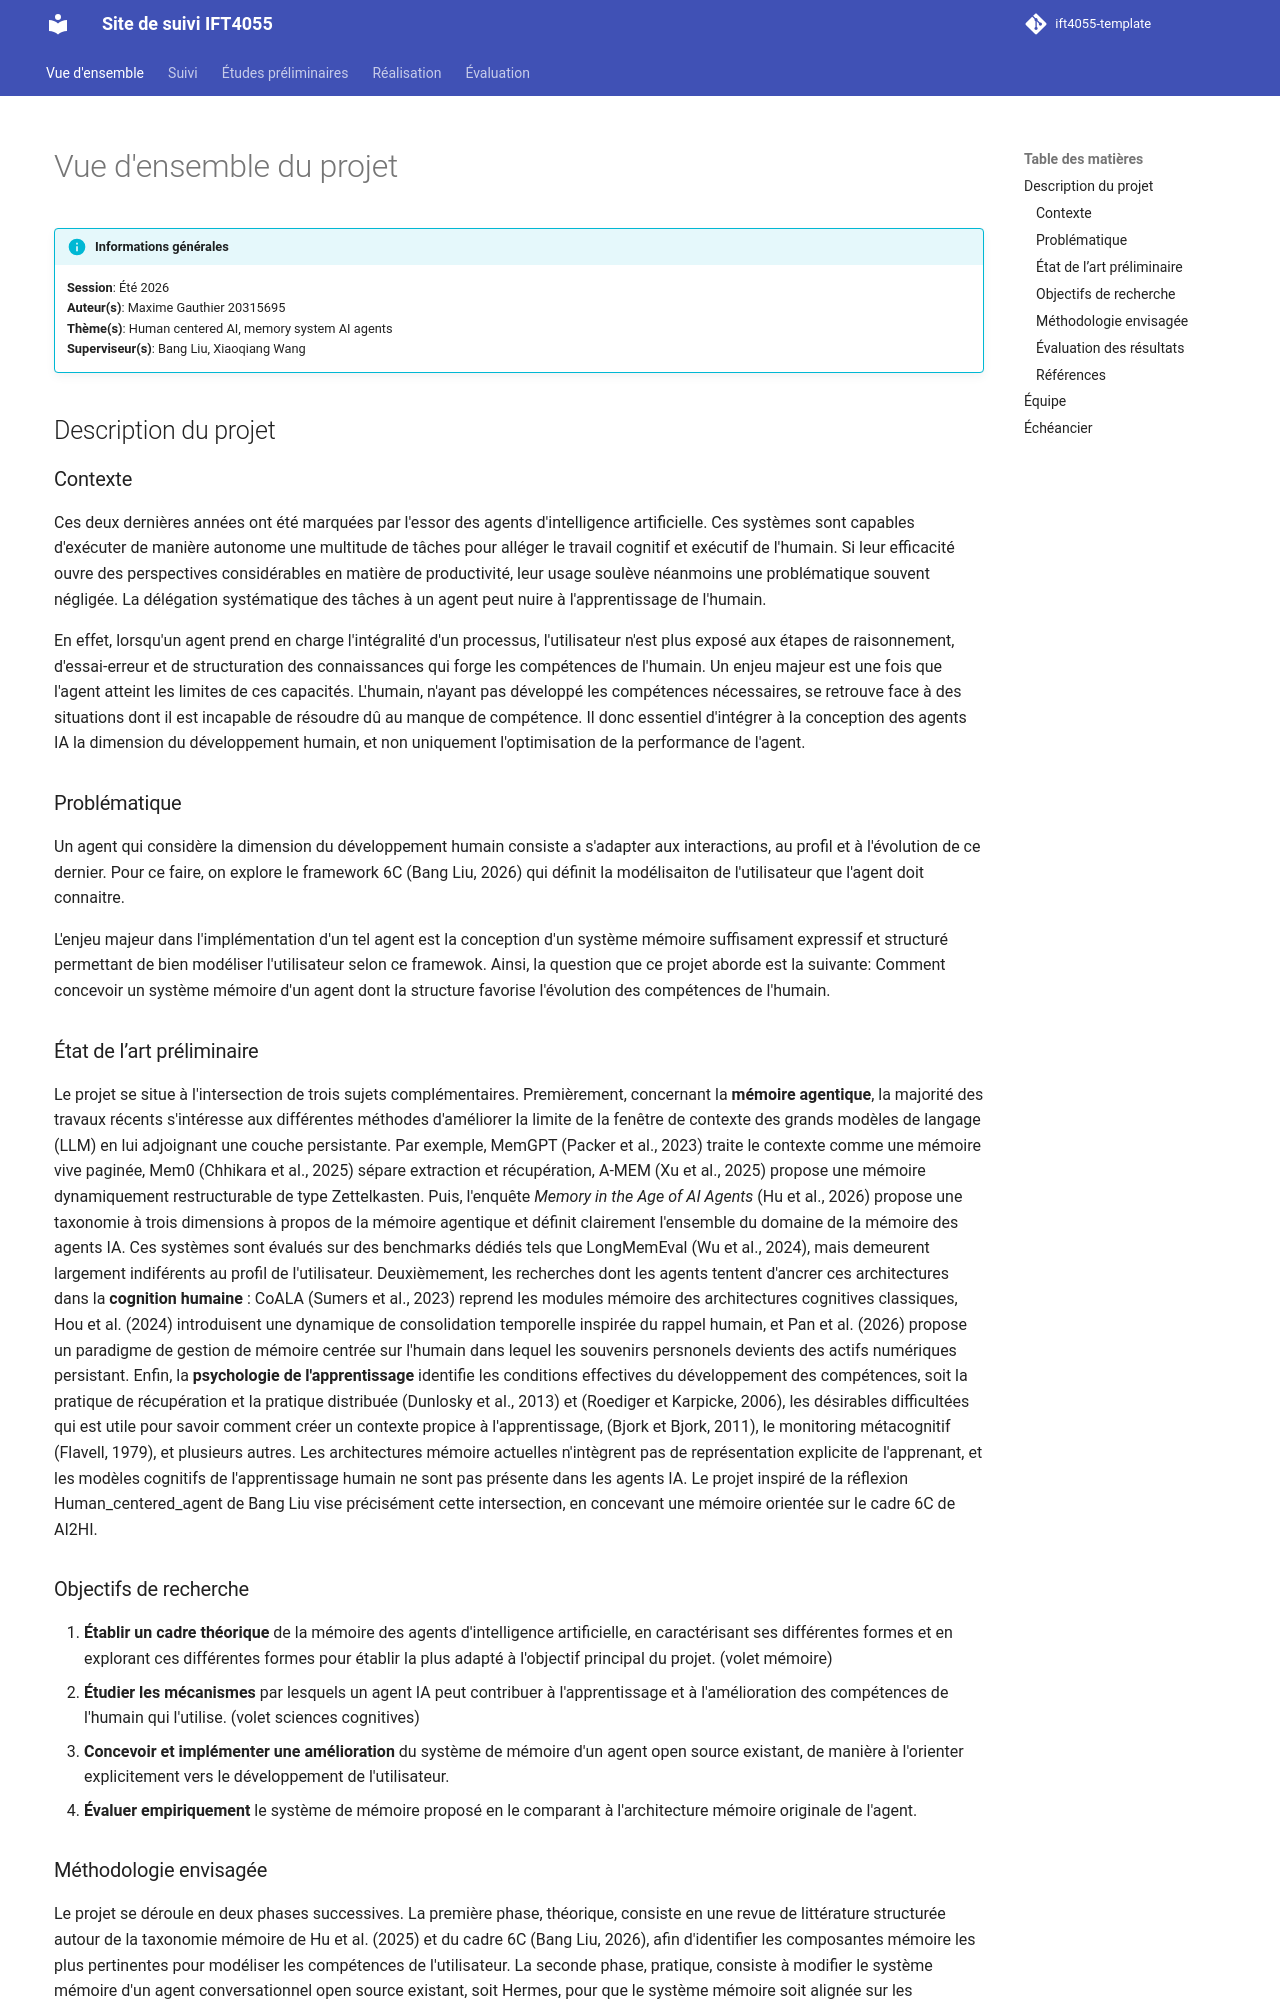

repository: MaxGauthier/ift4055-project · page: index.html · generator: mkdocs

---
title: Vue d'ensemble du projet
---

<style>
    @media screen and (min-width: 76em) {
        .md-sidebar--primary {
            display: none !important;
        }
    }
</style>

# Vue d'ensemble du projet

!!! info "Informations générales"
    **Session**: Été 2026  
    **Auteur(s)**: <!-- Nom de chaque membre (matricule)  -->  
    **Thème(s)**: <!-- Thèmes principaux abordés dans le projet  -->  
    **Superviseur(s)**: <!-- Nom du superviseur (affiliation)  -->  
    **Collaborateur(s):** <!-- Nom de(s) collaborateur(s) et partenaire(s)` -->  

## Description du projet

> :bulb: N'oubliez pas d'effacer ou mettre en commentaires les notes (`>`) en début de section

### Contexte

> Présentez le domaine de recherche dans lequel s’inscrit votre projet.  
> Expliquez brièvement pourquoi ce sujet est pertinent en informatique et quels enjeux généraux il soulève.

### Problématique

> Décrivez la problématique, la question de recherche ou l’hypothèse que votre projet cherche à explorer.  
> La question doit être suffisamment claire pour orienter la revue de littérature, la méthodologie et l’analyse.

### État de l’art préliminaire

> Présentez brièvement les approches, travaux ou concepts importants déjà identifiés.  
> L’objectif n’est pas encore de faire une revue complète, mais de situer votre projet par rapport aux travaux existants.

### Objectifs de recherche

> Présentez les objectifs du projet.  
> Les objectifs peuvent viser à comprendre, comparer, tester, reproduire, améliorer ou explorer une approche.  
> Assurez-vous qu’ils sont réalistes pour un trimestre.
